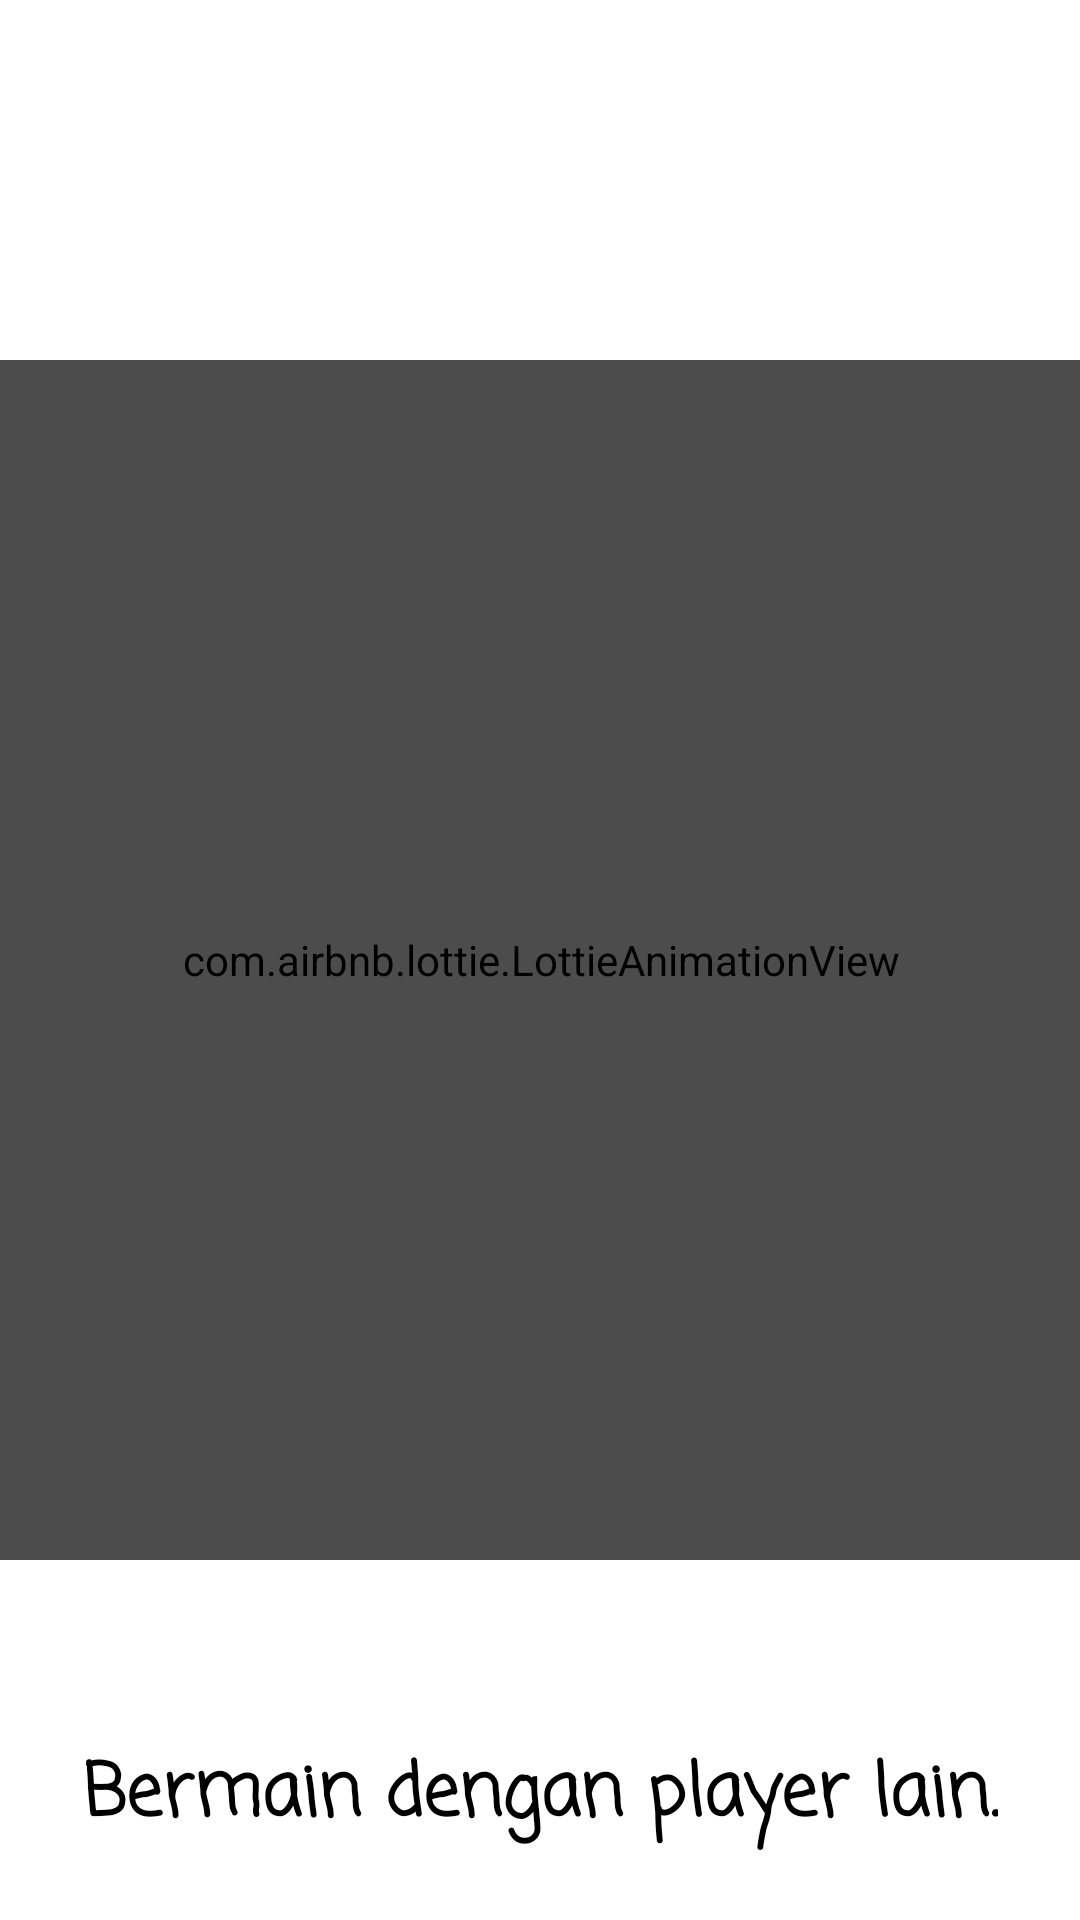

Write the Android layout XML for this screen, with the resource values it uses.
<!-- AndroidManifest.xml: application theme Theme.ProjecBinarKBG -->
<!-- res/layout/fragment_landing1.xml -->
<?xml version="1.0" encoding="utf-8"?>
<androidx.constraintlayout.widget.ConstraintLayout xmlns:android="http://schemas.android.com/apk/res/android"
    xmlns:app="http://schemas.android.com/apk/res-auto"
    xmlns:tools="http://schemas.android.com/tools"
    android:layout_width="match_parent"
    android:layout_height="match_parent"
    android:background="@color/colorPrimary"
    android:theme="@style/Widget.Theme.ProjecBinarKBG.ActionBar.Fullscreen"
    tools:context="com.project_binar.kbg.ui.lending_page.LandingFragment1">

    <com.airbnb.lottie.LottieAnimationView
        android:id="@+id/landing1_vector"
        android:layout_width="400dp"
        android:layout_height="400dp"
        app:lottie_rawRes="@raw/vs_player"
        app:lottie_autoPlay="true"
        app:lottie_loop="true"
        android:background="@android:color/transparent"
        app:layout_constraintTop_toTopOf="parent"
        app:layout_constraintEnd_toEndOf="parent"
        app:layout_constraintStart_toStartOf="parent"
        android:layout_marginTop="120dp"/>

    <TextView
        android:id="@+id/landing1_text"
        android:layout_width="wrap_content"
        android:layout_height="wrap_content"
        android:layout_marginTop="60dp"
        android:fontFamily="casual"
        android:text="@string/landing1_text"
        android:textColor="@color/textPopupEditTextColor"
        android:textSize="24sp"
        android:background="@android:color/transparent"
        android:textStyle="bold"
        app:layout_constraintEnd_toEndOf="parent"
        app:layout_constraintHorizontal_bias="0.5"
        app:layout_constraintStart_toStartOf="parent"
        app:layout_constraintTop_toBottomOf="@+id/landing1_vector" />
</androidx.constraintlayout.widget.ConstraintLayout>
<!-- resources referenced by this layout -->
<resources>
  <color name="colorPrimary">#FFFFFF</color>
  <color name="textPopupEditTextColor">@color/black</color>
  <string name="landing1_text">Bermain dengan player lain.</string>
  <style name="Widget.Theme.ProjecBinarKBG.ActionBar.Fullscreen" parent="Widget.AppCompat.ActionBar">
          <item name="android:background">@color/black_overlay</item>
      </style>
  <style name="Theme.ProjecBinarKBG" parent="Theme.AppCompat.Light">
          
          <item name="colorPrimary">@color/light_blue_A200</item>
          <item name="colorPrimaryVariant">@color/light_blue_600</item>
          <item name="colorOnPrimary">@color/white</item>
          
          <item name="colorSecondary">@color/teal_200</item>
          <item name="colorSecondaryVariant">@color/teal_700</item>
          <item name="colorOnSecondary">@color/black</item>
          
          <item name="android:statusBarColor" tools:targetApi="l">@color/white</item>
          <item name="android:windowLightStatusBar" tools:targetApi="m">true</item>
          
      </style>
  <color name="black">#FF000000</color>
  <color name="black_overlay">#66000000</color>
  <color name="light_blue_A200">#FF40C4FF</color>
  <color name="light_blue_600">#FF039BE5</color>
  <color name="white">#FFFFFFFF</color>
  <color name="teal_200">#FF03DAC5</color>
  <color name="teal_700">#FF018786</color>
</resources>
